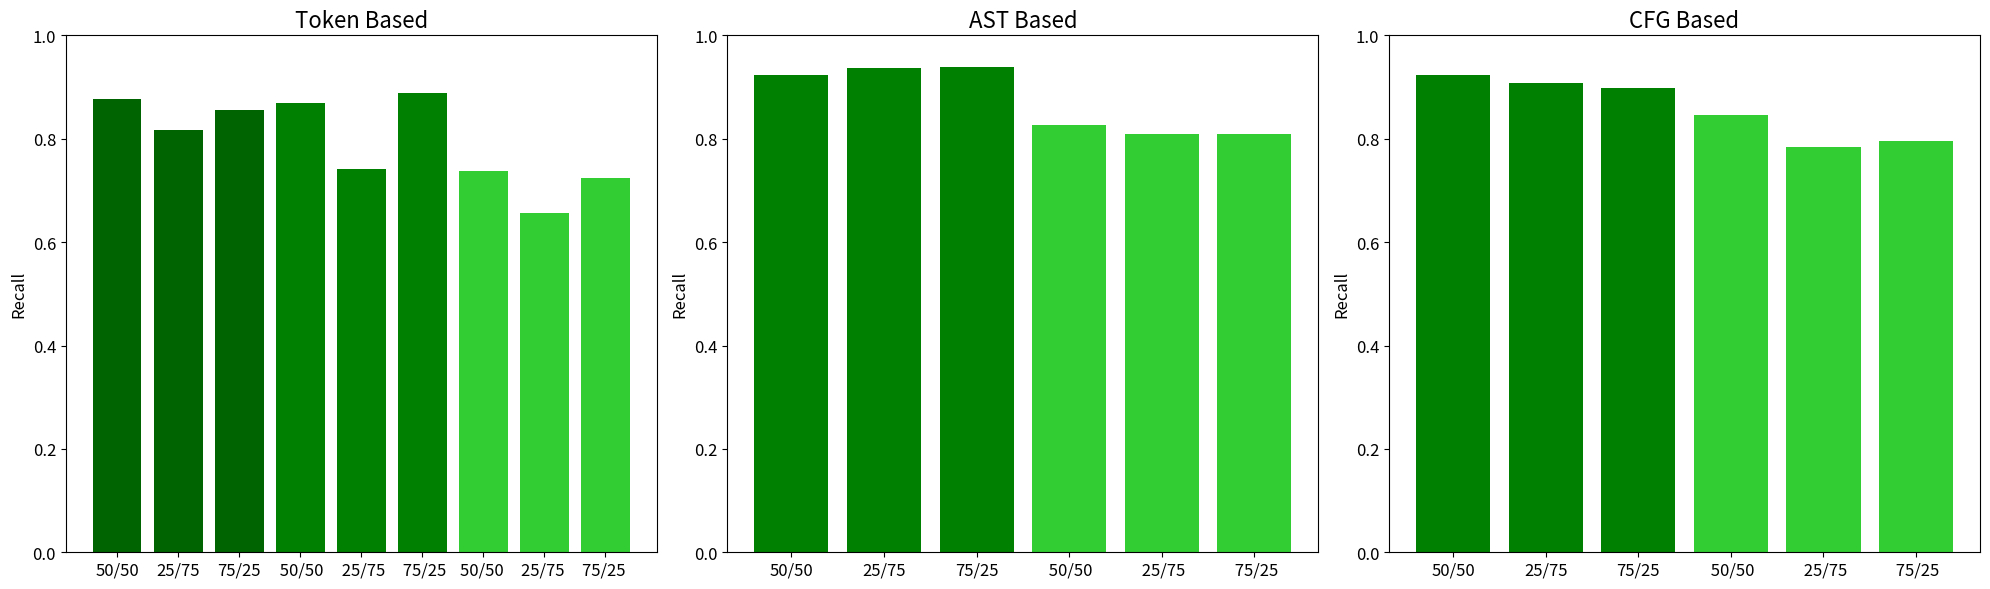

Reproduce this figure in Python.
import matplotlib.pyplot as plt

if __name__ == '__main__':

    # TOKEN CLASSIFICATION
    token_raw_classification = [0.7845984598459846, 0.7848978251143837, 0.7885919727459467, 0.7834107000850724]
    token_nc_classification = [0.7826182618261827, 0.7857132748960767, 0.7901522630329961, 0.7829140973772174]
    token_norm_classification = [0.6792079207920793, 0.6784344771586168, 0.6763328961946393, 0.6722891554858177]

    # TOKEN CLONE DETECTION
    token_raw_50_50 = [0.877, 0.878, 0.876, 0.877]
    token_nc_50_50 = [0.87, 0.869, 0.87, 0.87]
    token_norm_50_50 = [0.737, 0.737, 0.737, 0.737]

    token_raw_25_75 = [0.797, 0.651, 0.817, 0.672]
    token_nc_25_75 = [0.793, 0.677, 0.742, 0.7]  # for these two, I used a screenshot to
    token_norm_25_75 = [0.783, 0.663, 0.656, 0.659]  # capture results so I only copied to 3dp

    token_raw_75_25 = [0.8766666666666667, 0.8221714865550482, 0.8549689440993788, 0.8362807711028186]
    token_nc_75_25 = [0.9133333333333333, 0.8424258474576272, 0.8893405600722675, 0.8628595541177297]
    token_norm_75_25 = [0.7833333333333333, 0.62, 0.7239053516143299, 0.6356434163568079]

    # AST CLASSIFICATION
    ast_nc_classification = [0.9454345434543454, 0.9462693499641897, 0.9469572780750515, 0.9456045941794006]
    ast_norm_classification = [0.9385847797062751, 0.9373931603021092, 0.9390832833023847, 0.9369025183199663]

    # AST CLONE DETECTION

    ast_nc_50_50 = [0.9233333333333333, 0.9232752489331437, 0.9233693477390956, 0.9233120311197556]
    ast_norm_50_50 = [0.8184931506849316, 0.8155793527781692, 0.8272452756672511, 0.8161449361449361]

    ast_nc_25_75 = [0.91, 0.839169836652495, 0.9377301277886073, 0.8735935329827245]
    ast_norm_25_75 = [0.8249158249158249, 0.684765482971761, 0.8097947571631783, 0.7139152341434499]

    ast_nc_75_25 = [0.95, 0.9135586635586636, 0.9380958913505728, 0.9250886451032945]
    ast_norm_75_25 = [0.8419243986254296, 0.7128725929833817, 0.8086632243258749, 0.7421802773497689]

    # GRAPH CLASSIFICATION

    graph_nc_classification = [0.8645925925925926, 0.8653797261337353, 0.8720703137572821, 0.8645748305189122]
    graph_norm_classification = [0.8195884031846177, 0.8140641545972351, 0.8271095567428693, 0.8159549657375561]

    # GRAPH CLONE DETECTION
    graph_nc_50_50 = [0.9209183673469388, 0.9219739001328436, 0.9232859531772575, 0.9208931419457735]
    graph_norm_50_50 = [0.8455284552845529, 0.8489388264669163, 0.8465391545849796, 0.8453649176205915]

    graph_nc_25_75 = [0.9183673469387755, 0.8650056306306306, 0.9080251770259637, 0.8837097192865354]
    graph_norm_25_75 = [0.8475609756097561, 0.7544134907897574, 0.7838928685983106, 0.7672555710438178]

    graph_nc_75_25 = [0.9183673469387755, 0.8827397260273973, 0.8989718691989148, 0.8904071291280797]
    graph_norm_75_25 = [0.8455284552845529, 0.7680107526881721, 0.7964908802537669, 0.7803571428571429]

    # Metrics and their corresponding names
    metrics = ['Accuracy', 'Precision', 'Recall', 'F1 Score']
    raw_recall_token = [token_raw_50_50[2], token_raw_25_75[2], token_raw_75_25[2]]
    nc_recall_token = [token_nc_50_50[2], token_nc_25_75[2], token_nc_75_25[2]]
    norm_recall_token = [token_norm_50_50[2], token_norm_25_75[2], token_norm_75_25[2]]
    recall_full_token = [nc_recall_token, norm_recall_token]

    nc_recall_ast = [ast_nc_50_50[2], ast_nc_25_75[2], ast_nc_75_25[2]]
    norm_recall_ast = [ast_norm_50_50[2], ast_norm_25_75[2], ast_norm_75_25[2]]
    recall_full_ast = [nc_recall_ast, norm_recall_ast]

    nc_recall_graph = [graph_nc_50_50[2], graph_nc_25_75[2], graph_nc_75_25[2]]
    norm_recall_graph = [graph_norm_50_50[2], graph_norm_25_75[2], graph_norm_75_25[2]]
    recall_full_graph = [nc_recall_graph, norm_recall_graph]

    raw = [token_raw_classification[0]]
    non_normalised = [token_nc_classification[0], ast_nc_classification[0], graph_nc_classification[0]]
    normalised = [token_norm_classification[0], ast_norm_classification[0], graph_norm_classification[0]]

    token_graph = raw_recall_token + nc_recall_token + norm_recall_token
    ast_grpah = nc_recall_ast + norm_recall_ast
    graph_graph = nc_recall_graph + norm_recall_graph

    graphs2 = [token_graph, ast_grpah, graph_graph]
    l1 = ['Raw Code', 'Non Normalised', 'Normalised']
    l2 = ['Non Normalised', 'Normalised']
    l3 = ['Non Normalised', 'Normalised']
    splits2 = ['50/50', '25/75', '75/25', ' 50/50', ' 25/75', ' 75/25', '50/50 ', '25/75 ', '75/25 ']
    splits3 = ['50/50', '25/75', '75/25', ' 50/50', ' 25/75', ' 75/25']
    graphs2_lables = [splits2, splits3, splits3]

    first_graph = recall_full_token[0] + recall_full_ast[0] + recall_full_graph[0]
    print(len(first_graph))
    second_graph = recall_full_token[1] + recall_full_ast[1] + recall_full_graph[1]
    graphs = [first_graph, second_graph]
    splits = ['50/50', '25/75', '75/25', ' 50/50', ' 25/75', ' 75/25', '50/50 ', '25/75 ', '75/25 ']
    methods = ['Token Based', 'AST Based', 'CFG Based']
    class_acc_full = [non_normalised, normalised]
    plot_names = ['Token Based', 'AST Based', 'CFG Based']

    # all_scores = [scores_raw, scores_nc, scores_norm]
    conditions = ['Raw Code', 'No Comments', 'Normalised']  # Names for each plot
    colors = ['green', 'blue', 'red']  # Green for raw, blue for nc, red for norm
    colors2 = ['orange', 'yellow', 'red']
    colors3 = ['tomato', 'limegreen', 'royalblue']
    colors4 = ['tomato', 'tomato', 'tomato', 'limegreen', 'limegreen', 'limegreen', 'royalblue', 'royalblue',
               'royalblue']
    c1 = ['darkgreen', 'darkgreen', 'darkgreen', 'green', 'green', 'green', 'limegreen', 'limegreen', 'limegreen']
    c2 = ['green', 'green', 'green', 'limegreen', 'limegreen', 'limegreen']
    colors5 = [c1, c2, c2]

    # Create subplots: 1 row, 3 columns
    fig, axes = plt.subplots(1, 3, figsize=(20, 6))  # 1 row, 3 columns of plots

    # Loop through each condition and corresponding scores to plot them
    for i, ax in enumerate(axes):
        ax.bar(graphs2_lables[i], graphs2[i], color=colors5[i])
        # print(all_scores[i])
        ax.set_ylim(0, 1)  # Ensure all bars are on the same scale (0 to 1)
        ax.set_title(plot_names[i], fontsize=16)
        ax.set_ylabel('Recall', fontsize=12)
        ax.tick_params(axis='x', labelsize=12)
        ax.tick_params(axis='y', labelsize=12)

    # Adjust layout to prevent overlap
    plt.tight_layout()
    plt.show()
